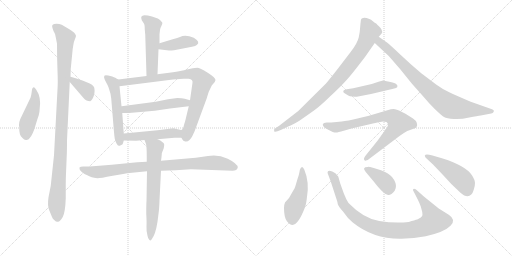
t = 0.00 s
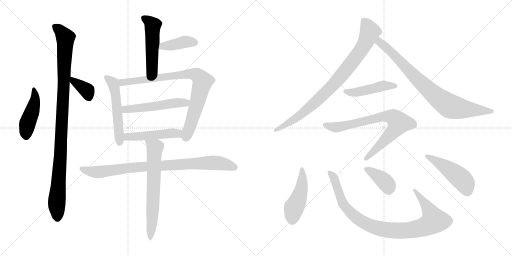
t = 2.88 s
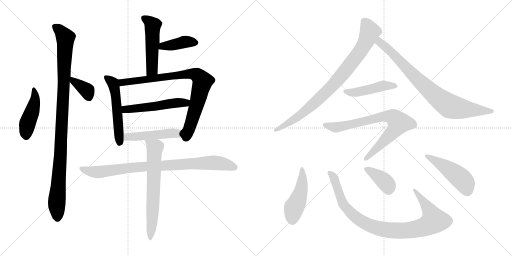
t = 5.75 s
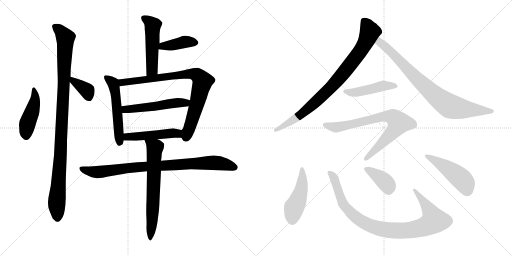
t = 8.63 s
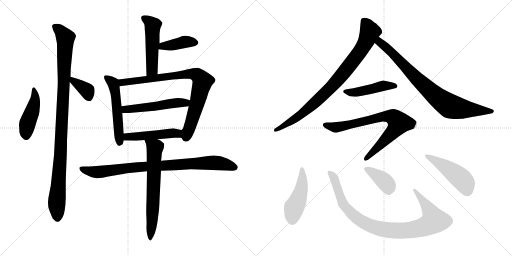
t = 11.51 s
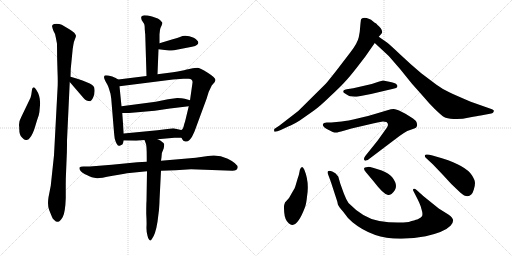
t = 14.38 s

The animated SVG that drew these frames (rendered in a browser with its animation timeline set to each time). Animation: 19 CSS @keyframes rules; one cycle of 14.38 s.

<svg version="1.1" viewBox="0 0 2048 1024" xmlns="http://www.w3.org/2000/svg">
  <g stroke="lightgray" stroke-dasharray="1,1" stroke-width="1" transform="scale(4, 4)">
    <line x1="0" y1="0" x2="256" y2="256"></line>
    <line x1="256" y1="0" x2="0" y2="256"></line>
    <line x1="128" y1="0" x2="128" y2="256"></line>
    <line x1="0" y1="128" x2="256" y2="128"></line>
    <line x1="256" y1="0" x2="512" y2="256"></line>
    <line x1="512" y1="0" x2="256" y2="256"></line>
    <line x1="384" y1="0" x2="384" y2="256"></line>
    <line x1="256" y1="128" x2="512" y2="128"></line>
  </g>
<g transform="scale(1, -1) translate(0, -850)">
   <style type="text/css">
    @keyframes keyframes0 {
      from {
       stroke: black;
       stroke-dashoffset: 447;
       stroke-width: 128;
       }
       59% {
       animation-timing-function: step-end;
       stroke: black;
       stroke-dashoffset: 0;
       stroke-width: 128;
       }
       to {
       stroke: black;
       stroke-width: 1024;
       }
       }
       #make-me-a-hanzi-animation-0 {
         animation: keyframes0 0.613770s both;
         animation-delay: 0.000000s;
         animation-timing-function: linear;
       }
    @keyframes keyframes1 {
      from {
       stroke: black;
       stroke-dashoffset: 1040;
       stroke-width: 128;
       }
       77% {
       animation-timing-function: step-end;
       stroke: black;
       stroke-dashoffset: 0;
       stroke-width: 128;
       }
       to {
       stroke: black;
       stroke-width: 1024;
       }
       }
       #make-me-a-hanzi-animation-1 {
         animation: keyframes1 1.096354s both;
         animation-delay: 0.613770s;
         animation-timing-function: linear;
       }
    @keyframes keyframes2 {
      from {
       stroke: black;
       stroke-dashoffset: 366;
       stroke-width: 128;
       }
       54% {
       animation-timing-function: step-end;
       stroke: black;
       stroke-dashoffset: 0;
       stroke-width: 128;
       }
       to {
       stroke: black;
       stroke-width: 1024;
       }
       }
       #make-me-a-hanzi-animation-2 {
         animation: keyframes2 0.547852s both;
         animation-delay: 1.710124s;
         animation-timing-function: linear;
       }
    @keyframes keyframes3 {
      from {
       stroke: black;
       stroke-dashoffset: 501;
       stroke-width: 128;
       }
       62% {
       animation-timing-function: step-end;
       stroke: black;
       stroke-dashoffset: 0;
       stroke-width: 128;
       }
       to {
       stroke: black;
       stroke-width: 1024;
       }
       }
       #make-me-a-hanzi-animation-3 {
         animation: keyframes3 0.657715s both;
         animation-delay: 2.257976s;
         animation-timing-function: linear;
       }
    @keyframes keyframes4 {
      from {
       stroke: black;
       stroke-dashoffset: 395;
       stroke-width: 128;
       }
       56% {
       animation-timing-function: step-end;
       stroke: black;
       stroke-dashoffset: 0;
       stroke-width: 128;
       }
       to {
       stroke: black;
       stroke-width: 1024;
       }
       }
       #make-me-a-hanzi-animation-4 {
         animation: keyframes4 0.571452s both;
         animation-delay: 2.915691s;
         animation-timing-function: linear;
       }
    @keyframes keyframes5 {
      from {
       stroke: black;
       stroke-dashoffset: 531;
       stroke-width: 128;
       }
       63% {
       animation-timing-function: step-end;
       stroke: black;
       stroke-dashoffset: 0;
       stroke-width: 128;
       }
       to {
       stroke: black;
       stroke-width: 1024;
       }
       }
       #make-me-a-hanzi-animation-5 {
         animation: keyframes5 0.682129s both;
         animation-delay: 3.487143s;
         animation-timing-function: linear;
       }
    @keyframes keyframes6 {
      from {
       stroke: black;
       stroke-dashoffset: 834;
       stroke-width: 128;
       }
       73% {
       animation-timing-function: step-end;
       stroke: black;
       stroke-dashoffset: 0;
       stroke-width: 128;
       }
       to {
       stroke: black;
       stroke-width: 1024;
       }
       }
       #make-me-a-hanzi-animation-6 {
         animation: keyframes6 0.928711s both;
         animation-delay: 4.169272s;
         animation-timing-function: linear;
       }
    @keyframes keyframes7 {
      from {
       stroke: black;
       stroke-dashoffset: 518;
       stroke-width: 128;
       }
       63% {
       animation-timing-function: step-end;
       stroke: black;
       stroke-dashoffset: 0;
       stroke-width: 128;
       }
       to {
       stroke: black;
       stroke-width: 1024;
       }
       }
       #make-me-a-hanzi-animation-7 {
         animation: keyframes7 0.671549s both;
         animation-delay: 5.097983s;
         animation-timing-function: linear;
       }
    @keyframes keyframes8 {
      from {
       stroke: black;
       stroke-dashoffset: 479;
       stroke-width: 128;
       }
       61% {
       animation-timing-function: step-end;
       stroke: black;
       stroke-dashoffset: 0;
       stroke-width: 128;
       }
       to {
       stroke: black;
       stroke-width: 1024;
       }
       }
       #make-me-a-hanzi-animation-8 {
         animation: keyframes8 0.639811s both;
         animation-delay: 5.769532s;
         animation-timing-function: linear;
       }
    @keyframes keyframes9 {
      from {
       stroke: black;
       stroke-dashoffset: 875;
       stroke-width: 128;
       }
       74% {
       animation-timing-function: step-end;
       stroke: black;
       stroke-dashoffset: 0;
       stroke-width: 128;
       }
       to {
       stroke: black;
       stroke-width: 1024;
       }
       }
       #make-me-a-hanzi-animation-9 {
         animation: keyframes9 0.962077s both;
         animation-delay: 6.409343s;
         animation-timing-function: linear;
       }
    @keyframes keyframes10 {
      from {
       stroke: black;
       stroke-dashoffset: 666;
       stroke-width: 128;
       }
       68% {
       animation-timing-function: step-end;
       stroke: black;
       stroke-dashoffset: 0;
       stroke-width: 128;
       }
       to {
       stroke: black;
       stroke-width: 1024;
       }
       }
       #make-me-a-hanzi-animation-10 {
         animation: keyframes10 0.791992s both;
         animation-delay: 7.371420s;
         animation-timing-function: linear;
       }
    @keyframes keyframes11 {
      from {
       stroke: black;
       stroke-dashoffset: 861;
       stroke-width: 128;
       }
       74% {
       animation-timing-function: step-end;
       stroke: black;
       stroke-dashoffset: 0;
       stroke-width: 128;
       }
       to {
       stroke: black;
       stroke-width: 1024;
       }
       }
       #make-me-a-hanzi-animation-11 {
         animation: keyframes11 0.950684s both;
         animation-delay: 8.163412s;
         animation-timing-function: linear;
       }
    @keyframes keyframes12 {
      from {
       stroke: black;
       stroke-dashoffset: 817;
       stroke-width: 128;
       }
       73% {
       animation-timing-function: step-end;
       stroke: black;
       stroke-dashoffset: 0;
       stroke-width: 128;
       }
       to {
       stroke: black;
       stroke-width: 1024;
       }
       }
       #make-me-a-hanzi-animation-12 {
         animation: keyframes12 0.914876s both;
         animation-delay: 9.114096s;
         animation-timing-function: linear;
       }
    @keyframes keyframes13 {
      from {
       stroke: black;
       stroke-dashoffset: 459;
       stroke-width: 128;
       }
       60% {
       animation-timing-function: step-end;
       stroke: black;
       stroke-dashoffset: 0;
       stroke-width: 128;
       }
       to {
       stroke: black;
       stroke-width: 1024;
       }
       }
       #make-me-a-hanzi-animation-13 {
         animation: keyframes13 0.623535s both;
         animation-delay: 10.028972s;
         animation-timing-function: linear;
       }
    @keyframes keyframes14 {
      from {
       stroke: black;
       stroke-dashoffset: 766;
       stroke-width: 128;
       }
       71% {
       animation-timing-function: step-end;
       stroke: black;
       stroke-dashoffset: 0;
       stroke-width: 128;
       }
       to {
       stroke: black;
       stroke-width: 1024;
       }
       }
       #make-me-a-hanzi-animation-14 {
         animation: keyframes14 0.873372s both;
         animation-delay: 10.652507s;
         animation-timing-function: linear;
       }
    @keyframes keyframes15 {
      from {
       stroke: black;
       stroke-dashoffset: 470;
       stroke-width: 128;
       }
       60% {
       animation-timing-function: step-end;
       stroke: black;
       stroke-dashoffset: 0;
       stroke-width: 128;
       }
       to {
       stroke: black;
       stroke-width: 1024;
       }
       }
       #make-me-a-hanzi-animation-15 {
         animation: keyframes15 0.632487s both;
         animation-delay: 11.525879s;
         animation-timing-function: linear;
       }
    @keyframes keyframes16 {
      from {
       stroke: black;
       stroke-dashoffset: 948;
       stroke-width: 128;
       }
       76% {
       animation-timing-function: step-end;
       stroke: black;
       stroke-dashoffset: 0;
       stroke-width: 128;
       }
       to {
       stroke: black;
       stroke-width: 1024;
       }
       }
       #make-me-a-hanzi-animation-16 {
         animation: keyframes16 1.021484s both;
         animation-delay: 12.158366s;
         animation-timing-function: linear;
       }
    @keyframes keyframes17 {
      from {
       stroke: black;
       stroke-dashoffset: 385;
       stroke-width: 128;
       }
       56% {
       animation-timing-function: step-end;
       stroke: black;
       stroke-dashoffset: 0;
       stroke-width: 128;
       }
       to {
       stroke: black;
       stroke-width: 1024;
       }
       }
       #make-me-a-hanzi-animation-17 {
         animation: keyframes17 0.563314s both;
         animation-delay: 13.179850s;
         animation-timing-function: linear;
       }
    @keyframes keyframes18 {
      from {
       stroke: black;
       stroke-dashoffset: 477;
       stroke-width: 128;
       }
       61% {
       animation-timing-function: step-end;
       stroke: black;
       stroke-dashoffset: 0;
       stroke-width: 128;
       }
       to {
       stroke: black;
       stroke-width: 1024;
       }
       }
       #make-me-a-hanzi-animation-18 {
         animation: keyframes18 0.638184s both;
         animation-delay: 13.743164s;
         animation-timing-function: linear;
       }
</style>
<path d="M 122.0 459.0 L 86.0 384.0 Q 73.0 361.0 77.0 341.0 Q 76.0 308.0 89.0 299.0 Q 98.0 288.0 106.0 290.0 Q 114.0 291.0 119.0 298.0 Q 131.0 311.0 141.0 345.0 Q 151.0 379.0 155.0 389.0 Q 158.0 398.0 159.0 418.0 Q 165.0 462.0 145.0 491.0 Q 139.0 501.0 136.0 501.0 Q 128.0 501.0 127.0 484.0 Q 125.0 466.0 122.0 459.0 Z" fill="lightgray"></path> 
<path d="M 283.0 575.0 L 290.0 646.0 Q 290.0 651.0 293.0 668.0 Q 295.0 684.0 300.0 694.0 Q 304.0 703.0 304.0 707.0 Q 303.0 711.0 297.0 719.0 Q 285.0 729.0 279.0 732.0 L 247.0 751.0 Q 237.0 755.0 226.0 755.0 Q 214.0 755.0 211.0 751.0 Q 207.0 747.0 209.0 742.0 Q 210.0 736.0 214.0 726.0 Q 220.0 718.0 223.0 701.0 L 228.0 675.0 Q 228.0 614.0 230.0 566.0 Q 232.0 518.0 230.0 493.0 L 216.0 229.0 L 203.0 107.0 L 194.0 61.0 Q 189.0 28.0 197.0 9.0 L 208.0 -18.0 Q 210.0 -26.0 218.0 -31.0 Q 225.0 -39.0 232.0 -37.0 Q 240.0 -37.0 251.0 -18.0 Q 261.0 0.0 263.0 57.0 L 263.0 115.0 Q 263.0 138.0 264.0 155.0 L 267.0 229.0 Q 268.0 245.0 268.0 288.0 L 279.0 522.0 L 282.0 543.0 L 283.0 575.0 Z" fill="lightgray"></path> 
<path d="M 279.0 522.0 L 334.0 458.0 Q 345.0 445.0 361.0 445.0 Q 371.0 451.0 377.0 473.0 Q 379.0 489.0 378.0 491.0 Q 379.0 507.0 359.0 516.0 L 330.0 528.0 Q 306.0 537.0 282.0 543.0 C 255.0 550.0 259.0 545.0 279.0 522.0 Z" fill="lightgray"></path> 
<path d="M 638.0 677.0 L 638.0 713.0 L 640.0 730.0 Q 640.0 736.0 646.0 747.0 Q 651.0 757.0 649.0 760.0 L 641.0 769.0 Q 636.0 774.0 631.0 776.0 L 608.0 784.0 Q 591.0 789.0 577.0 789.0 Q 569.0 787.0 566.0 784.0 Q 563.0 781.0 567.0 769.0 L 575.0 757.0 Q 579.0 754.0 579.0 733.0 L 581.0 711.0 L 586.0 546.0 C 587.0 516.0 629.0 523.0 630.0 553.0 L 634.0 653.0 L 638.0 677.0 Z" fill="lightgray"></path> 
<path d="M 634.0 653.0 L 676.0 648.0 Q 679.0 647.0 696.0 649.0 L 768.0 663.0 Q 783.0 666.0 787.0 670.0 Q 804.0 681.0 775.0 699.0 Q 741.0 714.0 720.0 702.0 Q 712.0 698.0 691.0 693.0 L 638.0 677.0 C 609.0 668.0 604.0 657.0 634.0 653.0 Z" fill="lightgray"></path> 
<path d="M 473.0 532.0 L 464.0 537.0 Q 465.0 538.0 449.0 544.0 Q 430.0 549.0 423.0 549.0 Q 407.0 549.0 428.0 514.0 Q 434.0 503.0 435.0 498.0 L 442.0 475.0 L 445.0 455.0 L 455.0 333.0 Q 457.0 308.0 459.0 295.0 Q 468.0 263.0 479.0 267.0 L 489.0 272.0 Q 491.0 273.0 495.0 288.0 L 495.0 316.0 L 489.0 398.0 L 486.0 425.0 L 478.0 505.0 C 475.0 531.0 475.0 531.0 473.0 532.0 Z" fill="lightgray"></path> 
<path d="M 586.0 546.0 L 473.0 532.0 C 443.0 528.0 448.0 501.0 478.0 505.0 L 692.0 532.0 L 734.0 535.0 Q 745.0 536.0 755.0 535.0 Q 772.0 533.0 770.0 519.0 L 760.0 449.0 L 755.0 425.0 L 742.0 371.0 Q 741.0 365.0 737.0 354.0 Q 732.0 331.0 725.0 330.0 C 714.0 314.0 714.0 314.0 726.0 299.0 L 729.0 293.0 Q 732.0 285.0 741.0 284.0 Q 750.0 282.0 758.0 290.0 Q 766.0 298.0 769.0 305.0 L 778.0 324.0 L 827.0 457.0 Q 834.0 481.0 836.0 485.0 L 847.0 508.0 L 859.0 522.0 L 862.0 530.0 Q 862.0 539.0 831.0 559.0 Q 799.0 579.0 789.0 579.0 Q 779.0 579.0 771.0 577.0 L 743.0 571.0 Q 734.0 568.0 692.0 561.0 L 630.0 553.0 L 586.0 546.0 Z" fill="lightgray"></path> 
<path d="M 709.0 458.0 L 672.0 453.0 L 623.0 443.0 L 486.0 425.0 C 456.0 421.0 459.0 398.0 489.0 398.0 L 516.0 398.0 L 619.0 407.0 L 680.0 416.0 L 755.0 425.0 C 785.0 429.0 789.0 441.0 760.0 449.0 L 739.0 455.0 Q 728.0 458.0 709.0 458.0 Z" fill="lightgray"></path> 
<path d="M 495.0 288.0 L 545.0 287.0 L 578.0 290.0 L 630.0 293.0 L 698.0 299.0 L 726.0 299.0 C 756.0 299.0 754.0 324.0 725.0 330.0 L 693.0 337.0 L 630.0 329.0 L 495.0 316.0 C 465.0 313.0 465.0 289.0 495.0 288.0 Z" fill="lightgray"></path> 
<path d="M 587.0 203.0 L 549.0 201.0 L 447.0 191.0 L 359.0 184.0 L 333.0 184.0 Q 321.0 184.0 318.0 180.0 Q 315.0 167.0 340.0 153.0 Q 347.0 151.0 355.0 146.0 Q 362.0 141.0 389.0 137.0 Q 396.0 136.0 451.0 147.0 Q 505.0 157.0 508.0 157.0 L 588.0 165.0 L 644.0 167.0 L 702.0 169.0 L 764.0 173.0 L 930.0 167.0 Q 948.0 167.0 951.0 180.0 Q 951.0 195.0 911.0 215.0 Q 871.0 234.0 832.0 226.0 L 783.0 219.0 L 644.0 207.0 L 587.0 203.0 Z" fill="lightgray"></path> 
<path d="M 578.0 290.0 L 584.0 274.0 Q 587.0 264.0 587.0 223.0 L 587.0 203.0 L 588.0 165.0 L 586.0 45.0 Q 585.0 37.0 585.0 -5.0 Q 587.0 -39.0 586.0 -57.0 Q 585.0 -76.0 590.0 -93.0 Q 594.0 -110.0 601.0 -112.0 Q 602.0 -113.0 607.0 -107.0 Q 622.0 -88.0 630.0 -37.0 L 636.0 11.0 Q 638.0 39.0 638.0 48.0 L 644.0 167.0 L 644.0 207.0 L 646.0 221.0 Q 646.0 241.0 655.0 257.0 L 657.0 271.0 Q 657.0 277.0 649.0 282.0 Q 643.0 289.0 630.0 293.0 C 603.0 305.0 567.0 318.0 578.0 290.0 Z" fill="lightgray"></path> 
<path d="M 1460.0 622.5 L 1499.0 678.5 L 1515.0 703.5 L 1523.0 712.5 Q 1527.0 716.5 1529.0 722.5 Q 1529.0 728.5 1523.0 737.5 Q 1507.0 754.5 1503.0 757.5 Q 1499.0 759.5 1494.0 763.5 Q 1469.0 782.5 1449.0 777.5 Q 1446.0 775.5 1444.0 772.5 Q 1443.0 768.5 1441.0 746.5 Q 1440.0 724.5 1435.0 701.5 Q 1430.0 677.5 1401.0 640.5 L 1352.0 576.5 Q 1313.0 526.5 1303.0 515.5 L 1193.0 406.5 L 1118.0 348.5 L 1097.0 334.5 Q 1096.0 328.5 1097.0 324.5 Q 1102.0 320.5 1123.0 330.5 L 1155.0 345.5 Q 1168.0 349.5 1199.0 368.5 L 1256.0 408.5 Q 1281.0 426.5 1320.0 464.5 Q 1360.0 501.5 1379.0 522.5 Q 1398.0 542.5 1426.0 578.5 L 1460.0 622.5 Z" fill="lightgray"></path> 
<path d="M 1499.0 678.5 L 1555.0 626.5 L 1601.0 573.5 L 1647.0 516.5 L 1695.0 462.5 Q 1713.0 440.5 1739.0 414.5 Q 1766.0 388.5 1776.0 382.5 Q 1787.0 376.5 1815.0 374.5 Q 1844.0 372.5 1877.0 380.5 Q 1911.0 387.5 1923.0 388.5 L 1965.0 396.5 Q 1972.0 398.5 1974.0 402.5 Q 1976.0 406.5 1975.0 408.5 Q 1975.0 410.5 1968.0 413.5 L 1883.0 443.5 Q 1822.0 469.5 1797.0 481.5 Q 1772.0 492.5 1746.0 511.5 L 1685.0 557.5 Q 1642.0 593.5 1602.0 631.5 Q 1562.0 669.5 1548.0 680.5 L 1515.0 703.5 C 1490.0 720.5 1477.0 698.5 1499.0 678.5 Z" fill="lightgray"></path> 
<path d="M 1487.0 514.5 L 1413.0 497.5 L 1387.0 493.5 Q 1374.0 491.5 1373.0 486.5 Q 1372.0 480.5 1380.0 476.5 L 1393.0 468.5 Q 1398.0 465.5 1411.0 464.5 Q 1425.0 462.5 1427.0 463.5 L 1484.0 474.5 L 1573.0 495.5 Q 1588.0 498.5 1589.0 502.5 Q 1590.0 506.5 1589.0 509.5 Q 1585.0 514.5 1583.0 515.5 L 1582.0 516.5 Q 1563.0 522.5 1557.0 523.5 L 1532.0 528.5 Q 1518.0 525.5 1517.0 524.5 L 1487.0 514.5 Z" fill="lightgray"></path> 
<path d="M 1471.0 210.5 L 1598.0 306.5 Q 1613.0 317.5 1629.0 326.5 L 1657.0 336.5 Q 1665.0 339.5 1667.0 344.5 Q 1670.0 350.5 1667.0 359.5 Q 1665.0 367.5 1652.0 376.5 L 1633.0 388.5 Q 1628.0 392.5 1606.0 403.5 Q 1585.0 414.5 1574.0 414.5 Q 1564.0 414.5 1553.0 410.5 L 1496.0 393.5 Q 1479.0 387.5 1434.0 377.5 Q 1389.0 366.5 1367.0 364.5 L 1325.0 360.5 Q 1312.0 359.5 1307.0 360.5 Q 1302.0 360.5 1296.0 358.5 Q 1291.0 354.5 1291.0 351.5 Q 1292.0 342.5 1313.0 331.5 L 1331.0 322.5 Q 1338.0 320.5 1343.0 320.5 Q 1348.0 319.5 1375.0 327.5 L 1406.0 336.5 L 1496.0 357.5 Q 1527.0 364.5 1532.0 364.5 Q 1538.0 364.5 1546.0 362.5 Q 1551.0 357.5 1552.0 354.5 Q 1553.0 350.5 1548.0 340.5 L 1510.0 287.5 L 1461.0 226.5 Q 1452.0 213.5 1459.0 208.5 Q 1461.0 206.5 1464.0 208.5 Q 1468.0 210.5 1471.0 210.5 Z" fill="lightgray"></path> 
<path d="M 1217.0 172.5 Q 1211.0 182.5 1207.0 181.5 Q 1203.0 180.5 1202.0 176.5 Q 1199.0 172.5 1198.0 163.5 Q 1197.0 154.5 1190.0 134.5 L 1182.0 107.5 Q 1181.0 100.5 1168.0 79.5 Q 1159.0 58.5 1140.0 40.5 Q 1135.0 28.5 1136.0 18.5 Q 1136.0 -17.5 1147.0 -33.5 Q 1159.0 -49.5 1170.0 -49.5 Q 1194.0 -47.5 1220.0 21.5 Q 1225.0 34.5 1228.0 63.5 Q 1238.0 122.5 1217.0 172.5 Z" fill="lightgray"></path> 
<path d="M 1693.0 66.5 L 1672.0 85.5 Q 1655.0 101.5 1652.0 91.5 L 1652.0 89.5 L 1671.0 52.5 Q 1678.0 38.5 1683.0 24.5 L 1689.0 2.5 Q 1691.0 -9.5 1688.0 -14.5 Q 1685.0 -20.5 1669.0 -27.5 Q 1660.0 -29.5 1635.0 -37.5 Q 1580.0 -44.5 1517.0 -33.5 Q 1454.0 -23.5 1394.0 38.5 Q 1384.0 53.5 1375.0 77.5 L 1361.0 116.5 L 1353.0 144.5 Q 1342.0 160.5 1329.0 164.5 Q 1316.0 168.5 1312.0 165.5 Q 1309.0 162.5 1311.0 156.5 L 1323.0 124.5 L 1349.0 44.5 Q 1350.0 42.5 1351.0 34.5 Q 1353.0 25.5 1372.0 4.5 Q 1391.0 -23.5 1410.0 -38.5 Q 1493.0 -106.5 1606.0 -104.5 Q 1657.0 -103.5 1703.0 -94.5 Q 1778.0 -77.5 1802.0 -52.5 Q 1826.0 -28.5 1795.0 -8.5 L 1755.0 16.5 L 1719.0 45.5 L 1693.0 66.5 Z" fill="lightgray"></path> 
<path d="M 1463.0 162.5 L 1494.0 125.5 Q 1533.0 74.5 1550.0 71.5 Q 1556.0 68.5 1566.0 74.5 Q 1601.0 101.5 1568.0 142.5 Q 1555.0 157.5 1527.0 168.5 L 1495.0 178.5 Q 1474.0 183.5 1471.0 182.5 Q 1446.0 182.5 1463.0 162.5 Z" fill="lightgray"></path> 
<path d="M 1771.0 216.5 L 1730.0 228.5 Q 1708.0 234.5 1702.0 231.5 Q 1696.0 228.5 1702.0 220.5 L 1732.0 192.5 L 1772.0 150.5 Q 1802.0 115.5 1842.0 79.5 Q 1869.0 55.5 1885.0 72.5 Q 1890.0 75.5 1895.0 91.5 Q 1900.0 106.5 1900.0 118.5 Q 1900.0 130.5 1887.0 150.5 Q 1862.0 187.5 1771.0 216.5 Z" fill="lightgray"></path> 
      <clipPath id="make-me-a-hanzi-clip-0">
      <path d="M 122.0 459.0 L 86.0 384.0 Q 73.0 361.0 77.0 341.0 Q 76.0 308.0 89.0 299.0 Q 98.0 288.0 106.0 290.0 Q 114.0 291.0 119.0 298.0 Q 131.0 311.0 141.0 345.0 Q 151.0 379.0 155.0 389.0 Q 158.0 398.0 159.0 418.0 Q 165.0 462.0 145.0 491.0 Q 139.0 501.0 136.0 501.0 Q 128.0 501.0 127.0 484.0 Q 125.0 466.0 122.0 459.0 Z" fill="lightgray"></path>
      </clipPath>
      <path clip-path="url(#make-me-a-hanzi-clip-0)" d="M 137.0 493.0 L 141.0 455.0 L 109.0 355.0 L 104.0 307.0 " fill="none" id="make-me-a-hanzi-animation-0" stroke-dasharray="319 638" stroke-linecap="round"></path>

      <clipPath id="make-me-a-hanzi-clip-1">
      <path d="M 283.0 575.0 L 290.0 646.0 Q 290.0 651.0 293.0 668.0 Q 295.0 684.0 300.0 694.0 Q 304.0 703.0 304.0 707.0 Q 303.0 711.0 297.0 719.0 Q 285.0 729.0 279.0 732.0 L 247.0 751.0 Q 237.0 755.0 226.0 755.0 Q 214.0 755.0 211.0 751.0 Q 207.0 747.0 209.0 742.0 Q 210.0 736.0 214.0 726.0 Q 220.0 718.0 223.0 701.0 L 228.0 675.0 Q 228.0 614.0 230.0 566.0 Q 232.0 518.0 230.0 493.0 L 216.0 229.0 L 203.0 107.0 L 194.0 61.0 Q 189.0 28.0 197.0 9.0 L 208.0 -18.0 Q 210.0 -26.0 218.0 -31.0 Q 225.0 -39.0 232.0 -37.0 Q 240.0 -37.0 251.0 -18.0 Q 261.0 0.0 263.0 57.0 L 263.0 115.0 Q 263.0 138.0 264.0 155.0 L 267.0 229.0 Q 268.0 245.0 268.0 288.0 L 279.0 522.0 L 282.0 543.0 L 283.0 575.0 Z" fill="lightgray"></path>
      </clipPath>
      <path clip-path="url(#make-me-a-hanzi-clip-1)" d="M 221.0 744.0 L 262.0 699.0 L 242.0 223.0 L 227.0 38.0 L 230.0 -23.0 " fill="none" id="make-me-a-hanzi-animation-1" stroke-dasharray="912 1824" stroke-linecap="round"></path>

      <clipPath id="make-me-a-hanzi-clip-2">
      <path d="M 279.0 522.0 L 334.0 458.0 Q 345.0 445.0 361.0 445.0 Q 371.0 451.0 377.0 473.0 Q 379.0 489.0 378.0 491.0 Q 379.0 507.0 359.0 516.0 L 330.0 528.0 Q 306.0 537.0 282.0 543.0 C 255.0 550.0 259.0 545.0 279.0 522.0 Z" fill="lightgray"></path>
      </clipPath>
      <path clip-path="url(#make-me-a-hanzi-clip-2)" d="M 287.0 537.0 L 348.0 487.0 L 356.0 457.0 " fill="none" id="make-me-a-hanzi-animation-2" stroke-dasharray="238 476" stroke-linecap="round"></path>

      <clipPath id="make-me-a-hanzi-clip-3">
      <path d="M 638.0 677.0 L 638.0 713.0 L 640.0 730.0 Q 640.0 736.0 646.0 747.0 Q 651.0 757.0 649.0 760.0 L 641.0 769.0 Q 636.0 774.0 631.0 776.0 L 608.0 784.0 Q 591.0 789.0 577.0 789.0 Q 569.0 787.0 566.0 784.0 Q 563.0 781.0 567.0 769.0 L 575.0 757.0 Q 579.0 754.0 579.0 733.0 L 581.0 711.0 L 586.0 546.0 C 587.0 516.0 629.0 523.0 630.0 553.0 L 634.0 653.0 L 638.0 677.0 Z" fill="lightgray"></path>
      </clipPath>
      <path clip-path="url(#make-me-a-hanzi-clip-3)" d="M 576.0 777.0 L 611.0 748.0 L 608.0 573.0 L 592.0 554.0 " fill="none" id="make-me-a-hanzi-animation-3" stroke-dasharray="373 746" stroke-linecap="round"></path>

      <clipPath id="make-me-a-hanzi-clip-4">
      <path d="M 634.0 653.0 L 676.0 648.0 Q 679.0 647.0 696.0 649.0 L 768.0 663.0 Q 783.0 666.0 787.0 670.0 Q 804.0 681.0 775.0 699.0 Q 741.0 714.0 720.0 702.0 Q 712.0 698.0 691.0 693.0 L 638.0 677.0 C 609.0 668.0 604.0 657.0 634.0 653.0 Z" fill="lightgray"></path>
      </clipPath>
      <path clip-path="url(#make-me-a-hanzi-clip-4)" d="M 642.0 658.0 L 651.0 666.0 L 734.0 682.0 L 776.0 682.0 " fill="none" id="make-me-a-hanzi-animation-4" stroke-dasharray="267 534" stroke-linecap="round"></path>

      <clipPath id="make-me-a-hanzi-clip-5">
      <path d="M 473.0 532.0 L 464.0 537.0 Q 465.0 538.0 449.0 544.0 Q 430.0 549.0 423.0 549.0 Q 407.0 549.0 428.0 514.0 Q 434.0 503.0 435.0 498.0 L 442.0 475.0 L 445.0 455.0 L 455.0 333.0 Q 457.0 308.0 459.0 295.0 Q 468.0 263.0 479.0 267.0 L 489.0 272.0 Q 491.0 273.0 495.0 288.0 L 495.0 316.0 L 489.0 398.0 L 486.0 425.0 L 478.0 505.0 C 475.0 531.0 475.0 531.0 473.0 532.0 Z" fill="lightgray"></path>
      </clipPath>
      <path clip-path="url(#make-me-a-hanzi-clip-5)" d="M 424.0 540.0 L 452.0 517.0 L 461.0 483.0 L 478.0 280.0 " fill="none" id="make-me-a-hanzi-animation-5" stroke-dasharray="403 806" stroke-linecap="round"></path>

      <clipPath id="make-me-a-hanzi-clip-6">
      <path d="M 586.0 546.0 L 473.0 532.0 C 443.0 528.0 448.0 501.0 478.0 505.0 L 692.0 532.0 L 734.0 535.0 Q 745.0 536.0 755.0 535.0 Q 772.0 533.0 770.0 519.0 L 760.0 449.0 L 755.0 425.0 L 742.0 371.0 Q 741.0 365.0 737.0 354.0 Q 732.0 331.0 725.0 330.0 C 714.0 314.0 714.0 314.0 726.0 299.0 L 729.0 293.0 Q 732.0 285.0 741.0 284.0 Q 750.0 282.0 758.0 290.0 Q 766.0 298.0 769.0 305.0 L 778.0 324.0 L 827.0 457.0 Q 834.0 481.0 836.0 485.0 L 847.0 508.0 L 859.0 522.0 L 862.0 530.0 Q 862.0 539.0 831.0 559.0 Q 799.0 579.0 789.0 579.0 Q 779.0 579.0 771.0 577.0 L 743.0 571.0 Q 734.0 568.0 692.0 561.0 L 630.0 553.0 L 586.0 546.0 Z" fill="lightgray"></path>
      </clipPath>
      <path clip-path="url(#make-me-a-hanzi-clip-6)" d="M 481.0 526.0 L 489.0 520.0 L 515.0 522.0 L 754.0 555.0 L 792.0 547.0 L 810.0 524.0 L 791.0 445.0 L 744.0 301.0 " fill="none" id="make-me-a-hanzi-animation-6" stroke-dasharray="706 1412" stroke-linecap="round"></path>

      <clipPath id="make-me-a-hanzi-clip-7">
      <path d="M 709.0 458.0 L 672.0 453.0 L 623.0 443.0 L 486.0 425.0 C 456.0 421.0 459.0 398.0 489.0 398.0 L 516.0 398.0 L 619.0 407.0 L 680.0 416.0 L 755.0 425.0 C 785.0 429.0 789.0 441.0 760.0 449.0 L 739.0 455.0 Q 728.0 458.0 709.0 458.0 Z" fill="lightgray"></path>
      </clipPath>
      <path clip-path="url(#make-me-a-hanzi-clip-7)" d="M 496.0 406.0 L 502.0 413.0 L 753.0 444.0 " fill="none" id="make-me-a-hanzi-animation-7" stroke-dasharray="390 780" stroke-linecap="round"></path>

      <clipPath id="make-me-a-hanzi-clip-8">
      <path d="M 495.0 288.0 L 545.0 287.0 L 578.0 290.0 L 630.0 293.0 L 698.0 299.0 L 726.0 299.0 C 756.0 299.0 754.0 324.0 725.0 330.0 L 693.0 337.0 L 630.0 329.0 L 495.0 316.0 C 465.0 313.0 465.0 289.0 495.0 288.0 Z" fill="lightgray"></path>
      </clipPath>
      <path clip-path="url(#make-me-a-hanzi-clip-8)" d="M 501.0 295.0 L 519.0 304.0 L 687.0 318.0 L 719.0 307.0 " fill="none" id="make-me-a-hanzi-animation-8" stroke-dasharray="351 702" stroke-linecap="round"></path>

      <clipPath id="make-me-a-hanzi-clip-9">
      <path d="M 587.0 203.0 L 549.0 201.0 L 447.0 191.0 L 359.0 184.0 L 333.0 184.0 Q 321.0 184.0 318.0 180.0 Q 315.0 167.0 340.0 153.0 Q 347.0 151.0 355.0 146.0 Q 362.0 141.0 389.0 137.0 Q 396.0 136.0 451.0 147.0 Q 505.0 157.0 508.0 157.0 L 588.0 165.0 L 644.0 167.0 L 702.0 169.0 L 764.0 173.0 L 930.0 167.0 Q 948.0 167.0 951.0 180.0 Q 951.0 195.0 911.0 215.0 Q 871.0 234.0 832.0 226.0 L 783.0 219.0 L 644.0 207.0 L 587.0 203.0 Z" fill="lightgray"></path>
      </clipPath>
      <path clip-path="url(#make-me-a-hanzi-clip-9)" d="M 327.0 177.0 L 350.0 167.0 L 391.0 162.0 L 544.0 181.0 L 844.0 199.0 L 878.0 197.0 L 940.0 181.0 " fill="none" id="make-me-a-hanzi-animation-9" stroke-dasharray="747 1494" stroke-linecap="round"></path>

      <clipPath id="make-me-a-hanzi-clip-10">
      <path d="M 578.0 290.0 L 584.0 274.0 Q 587.0 264.0 587.0 223.0 L 587.0 203.0 L 588.0 165.0 L 586.0 45.0 Q 585.0 37.0 585.0 -5.0 Q 587.0 -39.0 586.0 -57.0 Q 585.0 -76.0 590.0 -93.0 Q 594.0 -110.0 601.0 -112.0 Q 602.0 -113.0 607.0 -107.0 Q 622.0 -88.0 630.0 -37.0 L 636.0 11.0 Q 638.0 39.0 638.0 48.0 L 644.0 167.0 L 644.0 207.0 L 646.0 221.0 Q 646.0 241.0 655.0 257.0 L 657.0 271.0 Q 657.0 277.0 649.0 282.0 Q 643.0 289.0 630.0 293.0 C 603.0 305.0 567.0 318.0 578.0 290.0 Z" fill="lightgray"></path>
      </clipPath>
      <path clip-path="url(#make-me-a-hanzi-clip-10)" d="M 585.0 288.0 L 619.0 259.0 L 601.0 -106.0 " fill="none" id="make-me-a-hanzi-animation-10" stroke-dasharray="538 1076" stroke-linecap="round"></path>

      <clipPath id="make-me-a-hanzi-clip-11">
      <path d="M 1460.0 622.5 L 1499.0 678.5 L 1515.0 703.5 L 1523.0 712.5 Q 1527.0 716.5 1529.0 722.5 Q 1529.0 728.5 1523.0 737.5 Q 1507.0 754.5 1503.0 757.5 Q 1499.0 759.5 1494.0 763.5 Q 1469.0 782.5 1449.0 777.5 Q 1446.0 775.5 1444.0 772.5 Q 1443.0 768.5 1441.0 746.5 Q 1440.0 724.5 1435.0 701.5 Q 1430.0 677.5 1401.0 640.5 L 1352.0 576.5 Q 1313.0 526.5 1303.0 515.5 L 1193.0 406.5 L 1118.0 348.5 L 1097.0 334.5 Q 1096.0 328.5 1097.0 324.5 Q 1102.0 320.5 1123.0 330.5 L 1155.0 345.5 Q 1168.0 349.5 1199.0 368.5 L 1256.0 408.5 Q 1281.0 426.5 1320.0 464.5 Q 1360.0 501.5 1379.0 522.5 Q 1398.0 542.5 1426.0 578.5 L 1460.0 622.5 Z" fill="lightgray"></path>
      </clipPath>
      <path clip-path="url(#make-me-a-hanzi-clip-11)" d="M 1455.0 766.5 L 1480.0 723.5 L 1448.0 655.5 L 1399.0 588.5 L 1322.0 499.5 L 1265.0 444.5 L 1184.0 378.5 L 1102.0 329.5 " fill="none" id="make-me-a-hanzi-animation-11" stroke-dasharray="733 1466" stroke-linecap="round"></path>

      <clipPath id="make-me-a-hanzi-clip-12">
      <path d="M 1499.0 678.5 L 1555.0 626.5 L 1601.0 573.5 L 1647.0 516.5 L 1695.0 462.5 Q 1713.0 440.5 1739.0 414.5 Q 1766.0 388.5 1776.0 382.5 Q 1787.0 376.5 1815.0 374.5 Q 1844.0 372.5 1877.0 380.5 Q 1911.0 387.5 1923.0 388.5 L 1965.0 396.5 Q 1972.0 398.5 1974.0 402.5 Q 1976.0 406.5 1975.0 408.5 Q 1975.0 410.5 1968.0 413.5 L 1883.0 443.5 Q 1822.0 469.5 1797.0 481.5 Q 1772.0 492.5 1746.0 511.5 L 1685.0 557.5 Q 1642.0 593.5 1602.0 631.5 Q 1562.0 669.5 1548.0 680.5 L 1515.0 703.5 C 1490.0 720.5 1477.0 698.5 1499.0 678.5 Z" fill="lightgray"></path>
      </clipPath>
      <path clip-path="url(#make-me-a-hanzi-clip-12)" d="M 1516.0 693.5 L 1526.0 674.5 L 1569.0 639.5 L 1653.0 549.5 L 1735.0 473.5 L 1792.0 430.5 L 1862.0 413.5 L 1968.0 406.5 " fill="none" id="make-me-a-hanzi-animation-12" stroke-dasharray="689 1378" stroke-linecap="round"></path>

      <clipPath id="make-me-a-hanzi-clip-13">
      <path d="M 1487.0 514.5 L 1413.0 497.5 L 1387.0 493.5 Q 1374.0 491.5 1373.0 486.5 Q 1372.0 480.5 1380.0 476.5 L 1393.0 468.5 Q 1398.0 465.5 1411.0 464.5 Q 1425.0 462.5 1427.0 463.5 L 1484.0 474.5 L 1573.0 495.5 Q 1588.0 498.5 1589.0 502.5 Q 1590.0 506.5 1589.0 509.5 Q 1585.0 514.5 1583.0 515.5 L 1582.0 516.5 Q 1563.0 522.5 1557.0 523.5 L 1532.0 528.5 Q 1518.0 525.5 1517.0 524.5 L 1487.0 514.5 Z" fill="lightgray"></path>
      </clipPath>
      <path clip-path="url(#make-me-a-hanzi-clip-13)" d="M 1382.0 485.5 L 1418.0 480.5 L 1534.0 507.5 L 1582.0 506.5 " fill="none" id="make-me-a-hanzi-animation-13" stroke-dasharray="331 662" stroke-linecap="round"></path>

      <clipPath id="make-me-a-hanzi-clip-14">
      <path d="M 1471.0 210.5 L 1598.0 306.5 Q 1613.0 317.5 1629.0 326.5 L 1657.0 336.5 Q 1665.0 339.5 1667.0 344.5 Q 1670.0 350.5 1667.0 359.5 Q 1665.0 367.5 1652.0 376.5 L 1633.0 388.5 Q 1628.0 392.5 1606.0 403.5 Q 1585.0 414.5 1574.0 414.5 Q 1564.0 414.5 1553.0 410.5 L 1496.0 393.5 Q 1479.0 387.5 1434.0 377.5 Q 1389.0 366.5 1367.0 364.5 L 1325.0 360.5 Q 1312.0 359.5 1307.0 360.5 Q 1302.0 360.5 1296.0 358.5 Q 1291.0 354.5 1291.0 351.5 Q 1292.0 342.5 1313.0 331.5 L 1331.0 322.5 Q 1338.0 320.5 1343.0 320.5 Q 1348.0 319.5 1375.0 327.5 L 1406.0 336.5 L 1496.0 357.5 Q 1527.0 364.5 1532.0 364.5 Q 1538.0 364.5 1546.0 362.5 Q 1551.0 357.5 1552.0 354.5 Q 1553.0 350.5 1548.0 340.5 L 1510.0 287.5 L 1461.0 226.5 Q 1452.0 213.5 1459.0 208.5 Q 1461.0 206.5 1464.0 208.5 Q 1468.0 210.5 1471.0 210.5 Z" fill="lightgray"></path>
      </clipPath>
      <path clip-path="url(#make-me-a-hanzi-clip-14)" d="M 1300.0 350.5 L 1345.0 341.5 L 1537.0 385.5 L 1577.0 379.5 L 1596.0 359.5 L 1592.0 350.5 L 1563.0 313.5 L 1462.0 213.5 " fill="none" id="make-me-a-hanzi-animation-14" stroke-dasharray="638 1276" stroke-linecap="round"></path>

      <clipPath id="make-me-a-hanzi-clip-15">
      <path d="M 1217.0 172.5 Q 1211.0 182.5 1207.0 181.5 Q 1203.0 180.5 1202.0 176.5 Q 1199.0 172.5 1198.0 163.5 Q 1197.0 154.5 1190.0 134.5 L 1182.0 107.5 Q 1181.0 100.5 1168.0 79.5 Q 1159.0 58.5 1140.0 40.5 Q 1135.0 28.5 1136.0 18.5 Q 1136.0 -17.5 1147.0 -33.5 Q 1159.0 -49.5 1170.0 -49.5 Q 1194.0 -47.5 1220.0 21.5 Q 1225.0 34.5 1228.0 63.5 Q 1238.0 122.5 1217.0 172.5 Z" fill="lightgray"></path>
      </clipPath>
      <path clip-path="url(#make-me-a-hanzi-clip-15)" d="M 1209.0 174.5 L 1205.0 89.5 L 1176.0 20.5 L 1169.0 -33.5 " fill="none" id="make-me-a-hanzi-animation-15" stroke-dasharray="342 684" stroke-linecap="round"></path>

      <clipPath id="make-me-a-hanzi-clip-16">
      <path d="M 1693.0 66.5 L 1672.0 85.5 Q 1655.0 101.5 1652.0 91.5 L 1652.0 89.5 L 1671.0 52.5 Q 1678.0 38.5 1683.0 24.5 L 1689.0 2.5 Q 1691.0 -9.5 1688.0 -14.5 Q 1685.0 -20.5 1669.0 -27.5 Q 1660.0 -29.5 1635.0 -37.5 Q 1580.0 -44.5 1517.0 -33.5 Q 1454.0 -23.5 1394.0 38.5 Q 1384.0 53.5 1375.0 77.5 L 1361.0 116.5 L 1353.0 144.5 Q 1342.0 160.5 1329.0 164.5 Q 1316.0 168.5 1312.0 165.5 Q 1309.0 162.5 1311.0 156.5 L 1323.0 124.5 L 1349.0 44.5 Q 1350.0 42.5 1351.0 34.5 Q 1353.0 25.5 1372.0 4.5 Q 1391.0 -23.5 1410.0 -38.5 Q 1493.0 -106.5 1606.0 -104.5 Q 1657.0 -103.5 1703.0 -94.5 Q 1778.0 -77.5 1802.0 -52.5 Q 1826.0 -28.5 1795.0 -8.5 L 1755.0 16.5 L 1719.0 45.5 L 1693.0 66.5 Z" fill="lightgray"></path>
      </clipPath>
      <path clip-path="url(#make-me-a-hanzi-clip-16)" d="M 1316.0 160.5 L 1336.0 140.5 L 1363.0 56.5 L 1381.0 22.5 L 1421.0 -16.5 L 1457.0 -40.5 L 1524.0 -65.5 L 1569.0 -71.5 L 1639.0 -70.5 L 1704.0 -54.5 L 1734.0 -34.5 L 1719.0 8.5 L 1657.0 90.5 " fill="none" id="make-me-a-hanzi-animation-16" stroke-dasharray="820 1640" stroke-linecap="round"></path>

      <clipPath id="make-me-a-hanzi-clip-17">
      <path d="M 1463.0 162.5 L 1494.0 125.5 Q 1533.0 74.5 1550.0 71.5 Q 1556.0 68.5 1566.0 74.5 Q 1601.0 101.5 1568.0 142.5 Q 1555.0 157.5 1527.0 168.5 L 1495.0 178.5 Q 1474.0 183.5 1471.0 182.5 Q 1446.0 182.5 1463.0 162.5 Z" fill="lightgray"></path>
      </clipPath>
      <path clip-path="url(#make-me-a-hanzi-clip-17)" d="M 1466.0 172.5 L 1484.0 165.5 L 1536.0 126.5 L 1553.0 104.5 L 1555.0 87.5 " fill="none" id="make-me-a-hanzi-animation-17" stroke-dasharray="257 514" stroke-linecap="round"></path>

      <clipPath id="make-me-a-hanzi-clip-18">
      <path d="M 1771.0 216.5 L 1730.0 228.5 Q 1708.0 234.5 1702.0 231.5 Q 1696.0 228.5 1702.0 220.5 L 1732.0 192.5 L 1772.0 150.5 Q 1802.0 115.5 1842.0 79.5 Q 1869.0 55.5 1885.0 72.5 Q 1890.0 75.5 1895.0 91.5 Q 1900.0 106.5 1900.0 118.5 Q 1900.0 130.5 1887.0 150.5 Q 1862.0 187.5 1771.0 216.5 Z" fill="lightgray"></path>
      </clipPath>
      <path clip-path="url(#make-me-a-hanzi-clip-18)" d="M 1707.0 226.5 L 1826.0 151.5 L 1855.0 123.5 L 1869.0 86.5 " fill="none" id="make-me-a-hanzi-animation-18" stroke-dasharray="349 698" stroke-linecap="round"></path>

</g>
</svg>
